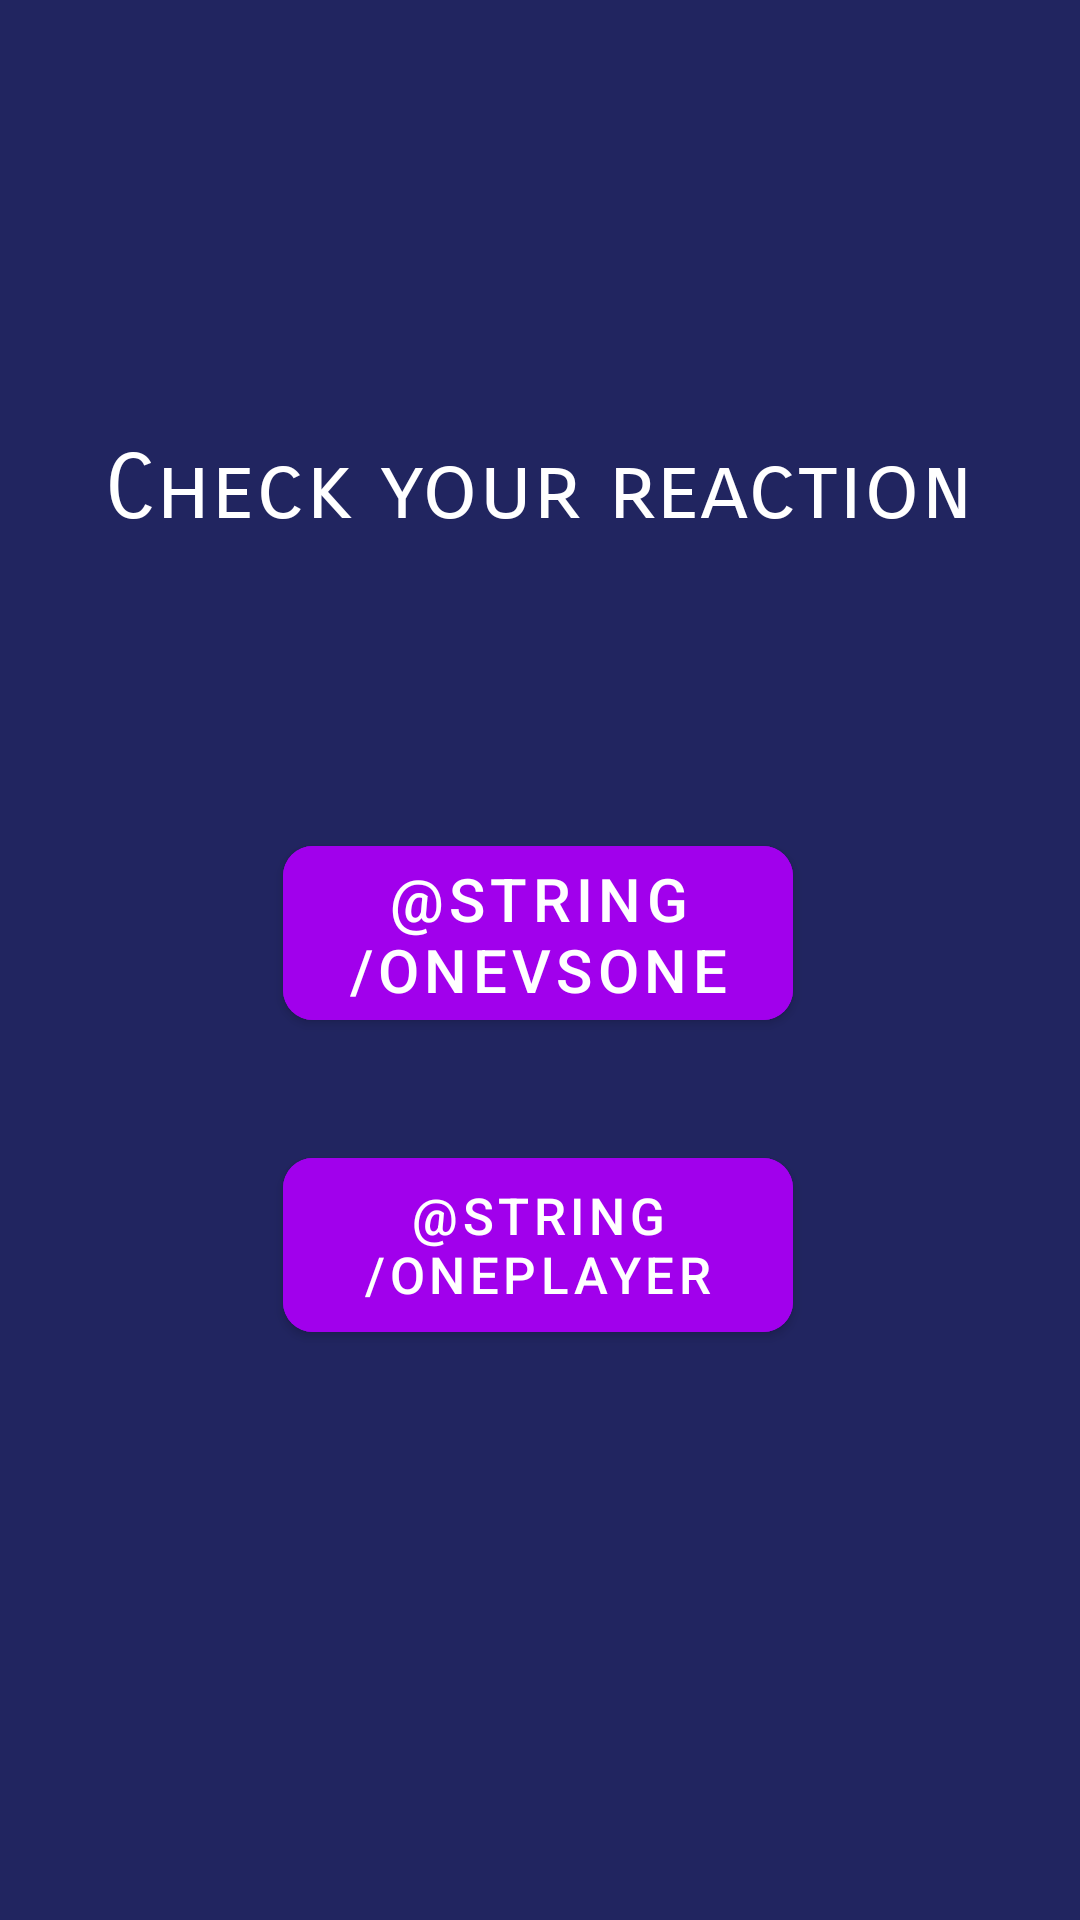

The Android layout XML behind this screen, and the referenced resources:
<!-- AndroidManifest.xml: application theme Theme.Reaction -->
<!-- res/layout/activity_main.xml -->
<?xml version="1.0" encoding="utf-8"?>
<androidx.constraintlayout.widget.ConstraintLayout xmlns:android="http://schemas.android.com/apk/res/android"
    xmlns:app="http://schemas.android.com/apk/res-auto"
    xmlns:tools="http://schemas.android.com/tools"
    android:layout_width="match_parent"
    android:layout_height="match_parent"
    android:background="@color/dark_blue"
    android:theme="@style/Theme.AppCompat.NoActionBar"
    tools:context=".MainActivity">

    <TextView
        android:id="@+id/textView"
        android:layout_width="wrap_content"
        android:layout_height="wrap_content"
        android:fontFamily="sans-serif-smallcaps"
        android:text="@string/text_name"
        android:textColor="@color/white"
        android:textSize="30sp"
        app:layout_constraintBottom_toBottomOf="parent"
        app:layout_constraintEnd_toEndOf="parent"
        app:layout_constraintHorizontal_bias="0.495"
        app:layout_constraintLeft_toLeftOf="parent"
        app:layout_constraintRight_toRightOf="parent"
        app:layout_constraintStart_toStartOf="parent"
        app:layout_constraintTop_toTopOf="parent"
        app:layout_constraintVertical_bias="0.24" />

    <com.google.android.material.button.MaterialButton
        android:id="@+id/one_vs_one"
        android:layout_width="170dp"
        android:layout_height="70dp"
        android:layout_marginTop="276dp"
        android:backgroundTint="@color/dark_purple"
        android:text="@string/oneVSone"
        android:textColor="@color/white"
        android:textSize="20sp"

        app:cornerRadius="10sp"

        app:layout_constraintEnd_toEndOf="parent"
        app:layout_constraintHorizontal_bias="0.497"
        app:layout_constraintStart_toStartOf="parent"
        app:layout_constraintTop_toTopOf="parent" />

    <com.google.android.material.button.MaterialButton
        android:id="@+id/one_player"
        android:layout_width="170dp"
        android:layout_height="70dp"
        android:layout_marginTop="380dp"
        android:backgroundTint="@color/dark_purple"
        android:text="@string/onePlayer"
        android:textColor="@color/white"
        android:textSize="17sp"

        app:cornerRadius="10sp"

        app:layout_constraintEnd_toEndOf="parent"
        app:layout_constraintHorizontal_bias="0.497"
        app:layout_constraintStart_toStartOf="parent"
        app:layout_constraintTop_toTopOf="parent" />


</androidx.constraintlayout.widget.ConstraintLayout>
<!-- resources referenced by this layout -->
<resources>
  <color name="dark_blue">#FF212560</color>
  <color name="dark_purple">#FFA100EC</color>
  <color name="white">#FFFFFFFF</color>
  <string name="text_name">Check your reaction</string>
  <style name="Theme.Reaction" parent="Theme.MaterialComponents.DayNight.NoActionBar">
          
          <item name="colorPrimary">@color/purple_500</item>
          <item name="colorPrimaryVariant">@color/dark_blue</item>
          <item name="colorOnPrimary">@color/white</item>
          
          <item name="colorSecondary">@color/teal_200</item>
          <item name="colorSecondaryVariant">@color/teal_700</item>
          <item name="colorOnSecondary">@color/black</item>
          
          <item name="android:statusBarColor" tools:targetApi="l">?attr/colorPrimaryVariant</item>
          
      </style>
  <color name="purple_500">#FF6200EE</color>
  <color name="teal_200">#FF03DAC5</color>
  <color name="teal_700">#FF018786</color>
  <color name="black">#FF000000</color>
</resources>
